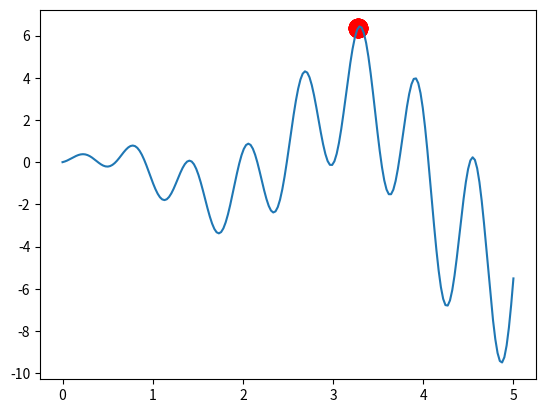

The matplotlib source for this figure:
import numpy as np
import matplotlib.pyplot as plt

DNA_SIZE = 10  # DNA length
POP_SIZE = 20  # population size
CROSS_RATE = 0.8  # mating probability(DNA crossover)
MUTATION_RATE = 0.003  # mutation probability
N_GENERATIONS = 200
X_BOUND = [0, 5]  # x upper and lower bounds


# to find the maximum of this function
def F(x): return np.sin(10 * x) * x + np.cos(2 * x) * x



# find non-zero fitness for selection
def get_fitness(pred):
    return pred + 1e-3 - np.min(pred)


# convert binary DNA to decimal and normalize it to a rang(0,5)
def translateDNA(pop):
    return pop.dot(2 ** np.arange(DNA_SIZE)[::-1] / float(2 ** DNA_SIZE - 1) * X_BOUND[1])


# nature selection wrt pop fitness
def select(pop, fitness):
    idx = np.random.choice(np.arange(POP_SIZE), size=POP_SIZE, replace=True, p=fitness / fitness.sum())
    return pop[idx]


# mating process (genes crossover)
def crossover(parent, pop):
    if np.random.rand() < CROSS_RATE:
        # select another individual from pop
        i_ = np.random.randint(0, POP_SIZE, size=1)
        # choose crossover points
        cross_points = np.random.randint(0, 2, size=DNA_SIZE).astype(np.bool)
        # mating and produce one child
        parent[cross_points] = pop[i_, cross_points]
    return parent


def mutate(child):
    for point in range(DNA_SIZE):
        if np.random.rand() < MUTATION_RATE:
            child[point] = 1 if child[point] == 0 else 0
    return child


# initialize the pop DNA
pop = np.random.randint(2, size=(POP_SIZE, DNA_SIZE))
plt.ion()
x = np.linspace(*X_BOUND, 200)
plt.plot(x, F(x))

for _ in range(N_GENERATIONS):
    # compute function value by extracting DNA
    F_values = F(translateDNA(pop))

    # something about plotting
    if 'sca' in globals(): sca.remove()
    sca = plt.scatter(translateDNA(pop), F_values, s=200, lw=0, c='red', alpha=0.5)
    plt.pause(0.05)

    # GA part(evolution)
    fitness = get_fitness(F_values)
    print("Most fitted DNA: ", pop[np.argmax(fitness), :])
    pop = select(pop, fitness)
    pop_copy = pop.copy()
    for parent in pop:
        child = crossover(parent, pop_copy)
        child = mutate(child)
        parent[:] = child

plt.ioff()
plt.show()
